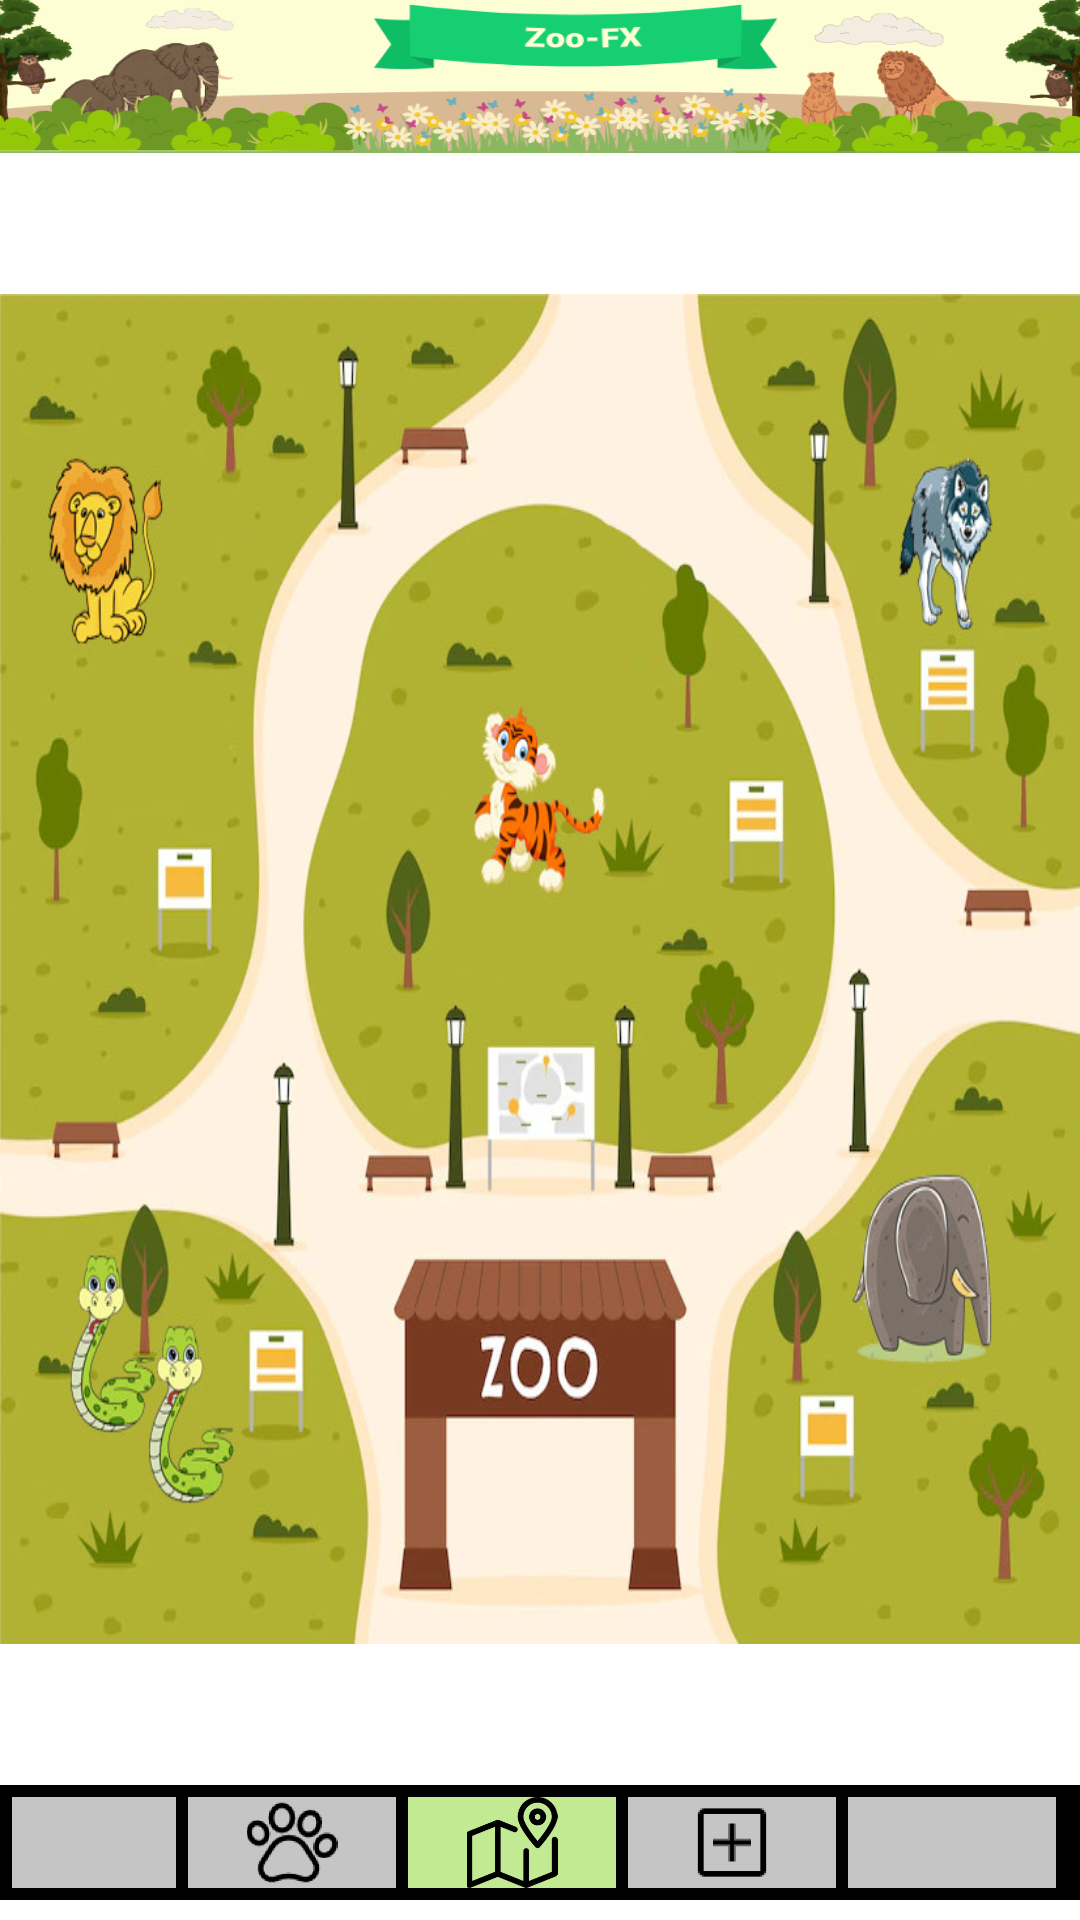

Layout XML and referenced resources for this Android screen:
<!-- AndroidManifest.xml: application theme Theme.ZOO_VER2 -->
<!-- res/layout/ban_do.xml -->
<?xml version="1.0" encoding="utf-8"?>
<LinearLayout xmlns:android="http://schemas.android.com/apk/res/android"
    xmlns:app="http://schemas.android.com/apk/res-auto"
    xmlns:tools="http://schemas.android.com/tools"
    android:id="@+id/LinearLayout"
    android:layout_width="match_parent"
    android:layout_height="match_parent"
    android:background="#FFFFFF"
    android:orientation="vertical"
    android:weightSum="100"
    tools:context=".TrangChu">

    <androidx.constraintlayout.widget.ConstraintLayout
        android:id="@+id/Title"
        android:layout_width="match_parent"
        android:layout_height="0dp"
        android:layout_weight="8"
        android:orientation="horizontal">

        <ImageView
            android:id="@+id/imageView"
            android:layout_width="0dp"
            android:layout_height="0dp"
            android:scaleX="1.3"
            app:layout_constraintBottom_toBottomOf="parent"
            app:layout_constraintEnd_toEndOf="parent"
            app:layout_constraintStart_toStartOf="parent"
            app:layout_constraintTop_toTopOf="parent"
            app:srcCompat="@drawable/title1" />
    </androidx.constraintlayout.widget.ConstraintLayout>

    <androidx.constraintlayout.widget.ConstraintLayout
        android:layout_width="match_parent"
        android:layout_height="0dp"
        android:layout_weight="85">

        <ImageView
            android:id="@+id/map"
            android:layout_width="0dp"
            android:layout_height="450dp"
            android:layout_weight="50"
            android:scaleType="fitXY"
            android:src="@drawable/zoobg"
            app:layout_constraintBottom_toBottomOf="parent"
            app:layout_constraintEnd_toEndOf="parent"
            app:layout_constraintStart_toStartOf="parent"
            app:layout_constraintTop_toTopOf="parent" />
    </androidx.constraintlayout.widget.ConstraintLayout>

    <androidx.constraintlayout.widget.ConstraintLayout
        android:layout_width="match_parent"
        android:layout_height="0dp"
        android:layout_weight="6">

        <LinearLayout
            android:layout_width="match_parent"
            android:layout_height="wrap_content"
            android:layout_weight="8"
            android:background="#000000"
            android:orientation="horizontal"
            android:padding="4dp"
            android:weightSum="4.5"
            app:layout_constraintBottom_toBottomOf="parent"
            app:layout_constraintEnd_toEndOf="parent"
            app:layout_constraintStart_toStartOf="parent"
            app:layout_constraintTop_toTopOf="parent">

            <ImageView
                android:id="@+id/trangChu"
                android:layout_width="20dp"
                android:layout_height="match_parent"
                android:layout_marginEnd="4dp"
                android:layout_weight="0.5"
                android:background="#C5C5C5"
                android:src="@drawable/home"
                tools:ignore="NestedWeights" />

            <ImageView
                android:id="@+id/dongVat"
                android:layout_width="0dp"
                android:layout_height="match_parent"
                android:layout_marginEnd="4dp"
                android:layout_weight="1"
                android:background="#C5C5C5"
                android:src="@drawable/animal"
                android:text="@string/ng_v_t" />

            <ImageView
                android:id="@+id/banDo"
                android:layout_width="0dp"
                android:layout_height="match_parent"
                android:layout_marginEnd="4dp"
                android:layout_weight="1"
                android:background="#C2EA93"
                android:src="@drawable/mapicon"
                android:text="@string/b_n" />

            <ImageView
                android:id="@+id/them"
                android:layout_width="0dp"
                android:layout_height="match_parent"
                android:layout_marginEnd="4dp"
                android:layout_weight="1"
                android:background="#C5C5C5"
                android:src="@drawable/add"
                android:text="@string/b_n" />

            <ImageView
                android:id="@+id/xuat"
                android:layout_width="0dp"
                android:layout_height="match_parent"
                android:layout_marginEnd="4dp"
                android:layout_weight="1"
                android:background="#C5C5C5"
                android:src="@drawable/exit"
                android:text="@string/b_n" />

        </LinearLayout>
    </androidx.constraintlayout.widget.ConstraintLayout>


</LinearLayout>
<!-- resources referenced by this layout -->
<resources>
  <!-- drawable add: png bitmap (drawable, 1167 bytes) -->
  <!-- drawable animal: png bitmap (drawable, 9175 bytes) -->
  <!-- drawable mapicon: png bitmap (drawable, 5619 bytes) -->
  <!-- drawable title1: png bitmap (drawable, 251041 bytes) -->
  <!-- drawable zoobg: jpg bitmap (drawable, 111636 bytes) -->
  <string name="b_n">Bản đồ</string>
  <string name="ng_v_t">Động vật</string>
  <style name="Theme.ZOO_VER2" parent="Theme.MaterialComponents.DayNight.NoActionBar">
          
          <item name="colorPrimary">@color/purple_500</item>
          <item name="colorPrimaryVariant">@color/purple_700</item>
          <item name="colorOnPrimary">@color/white</item>
          
          <item name="colorSecondary">@color/teal_200</item>
          <item name="colorSecondaryVariant">@color/teal_700</item>
          <item name="colorOnSecondary">@color/black</item>
          
          <item name="android:statusBarColor">?attr/colorPrimaryVariant</item>
          
      </style>
  <!-- not gathered from this repository: default colours our renderer supplied (Android Studio template values) -->
  <color name="purple_500">#FF6200EE</color>
  <color name="purple_700">#FF3700B3</color>
  <color name="teal_200">#FF03DAC5</color>
  <color name="teal_700">#FF018786</color>
  <color name="black">#FF000000</color>
  <color name="white">#FFFFFFFF</color>
</resources>
